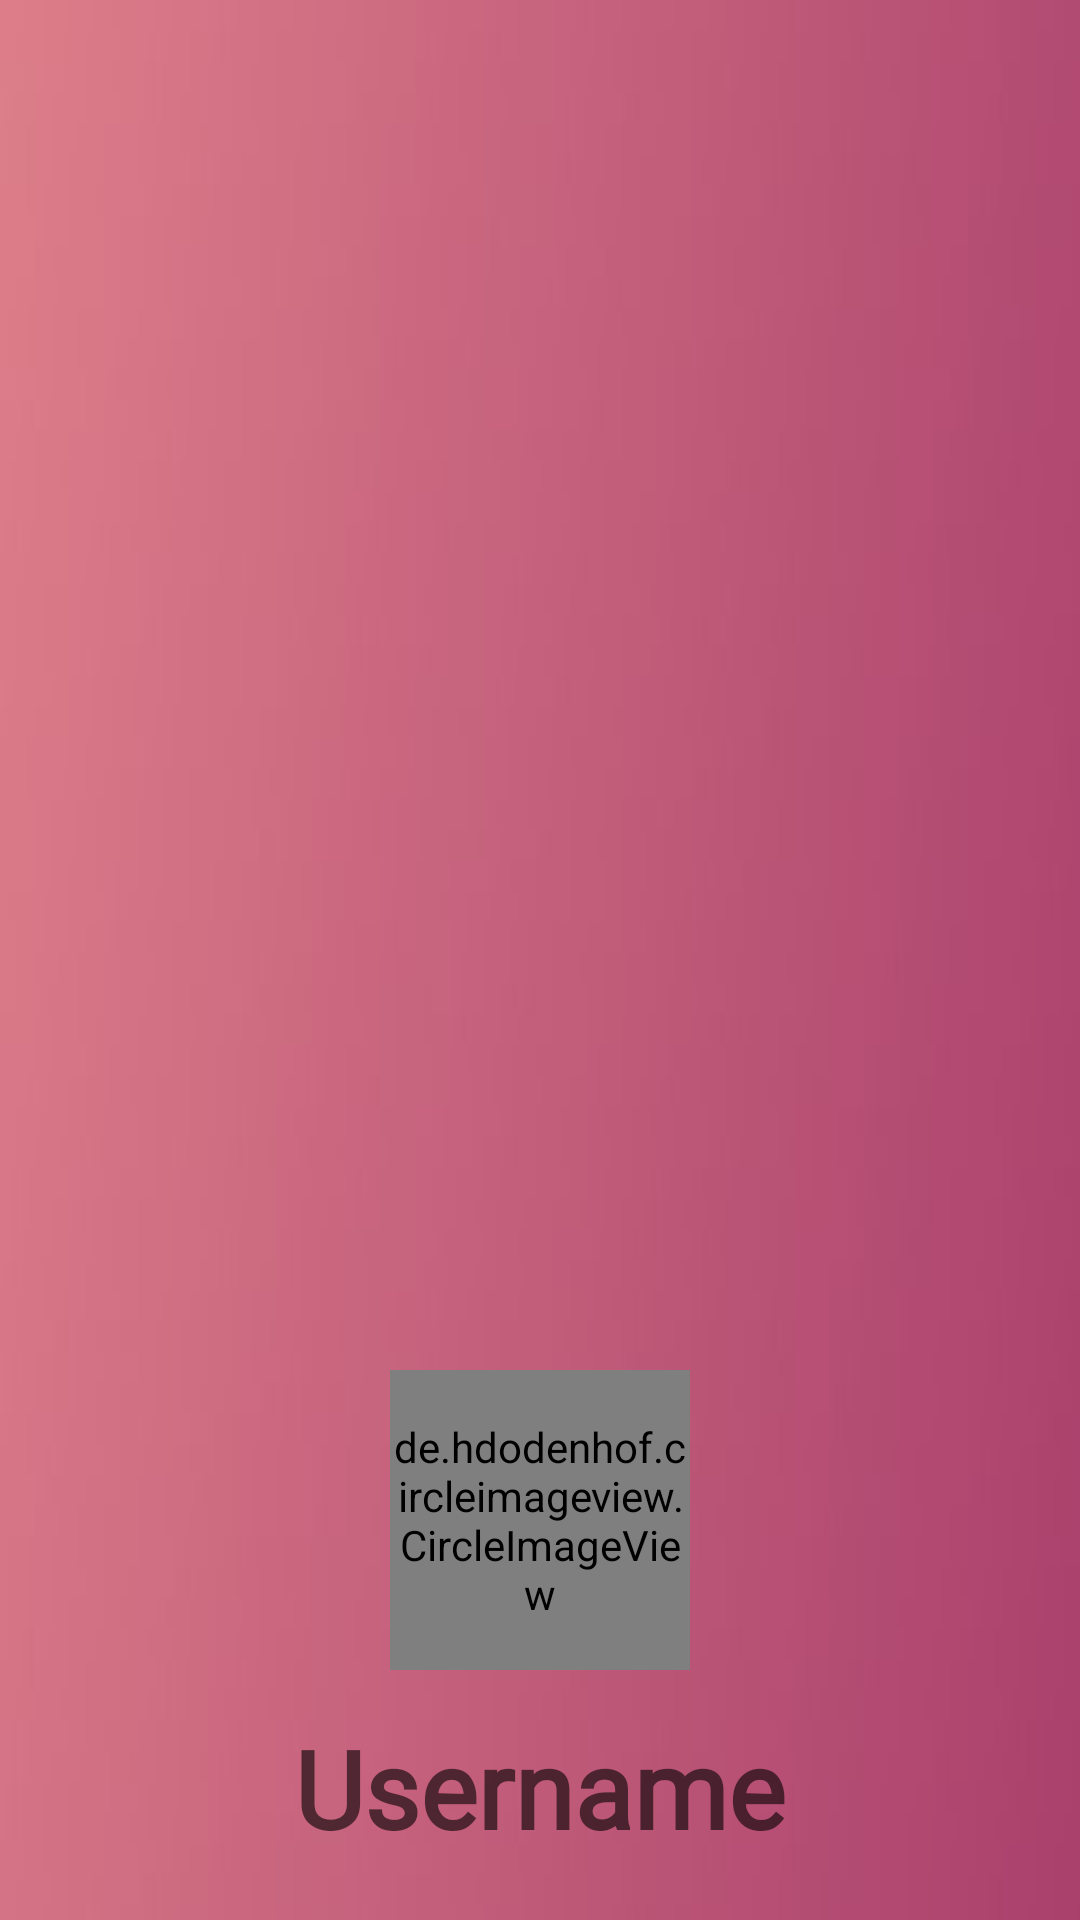

Layout XML and referenced resources for this Android screen:
<!-- AndroidManifest.xml: application theme AppTheme -->
<!-- res/layout/headerfile.xml -->
<?xml version="1.0" encoding="utf-8"?>
<LinearLayout xmlns:android="http://schemas.android.com/apk/res/android"
    android:layout_width="match_parent"
    android:layout_height="230dp"
    android:orientation="vertical"
    android:gravity="bottom|center"

    android:padding="20dp"
    android:background="@drawable/backgrnd">

    <de.hdodenhof.circleimageview.CircleImageView
        android:id="@+id/img"
        android:layout_width="100dp"
        android:layout_height="100dp"
        android:layout_marginTop="20dp"
        android:src="@drawable/formal" />

    <TextView
        android:id="@+id/Uname"
        android:layout_width="wrap_content"
        android:layout_height="wrap_content"
        android:fontFamily="@font/playfair_display"
        android:layout_marginTop="15dp"
        android:hint="Username"
        android:textColor="@color/white"
        android:textStyle="bold"
        android:textSize="36dp"/>


</LinearLayout>
<!-- resources referenced by this layout -->
<resources>
  <color name="white">#FFFFFFFF</color>
  <!-- drawable backgrnd: jpg bitmap (drawable, 7716 bytes) -->
  <style name="AppTheme" parent="Theme.AppCompat.DayNight.DarkActionBar">
          
          <item name="colorPrimary">@color/colorPrimary</item>
          <item name="colorPrimaryDark">@color/colorPrimaryDark</item>
          <item name="colorAccent">@color/colorAccent</item>
      </style>
  <color name="colorPrimary">#F687AC</color>
  <color name="colorPrimaryDark">#D34475</color>
  <color name="colorAccent">#202f65</color>
</resources>
